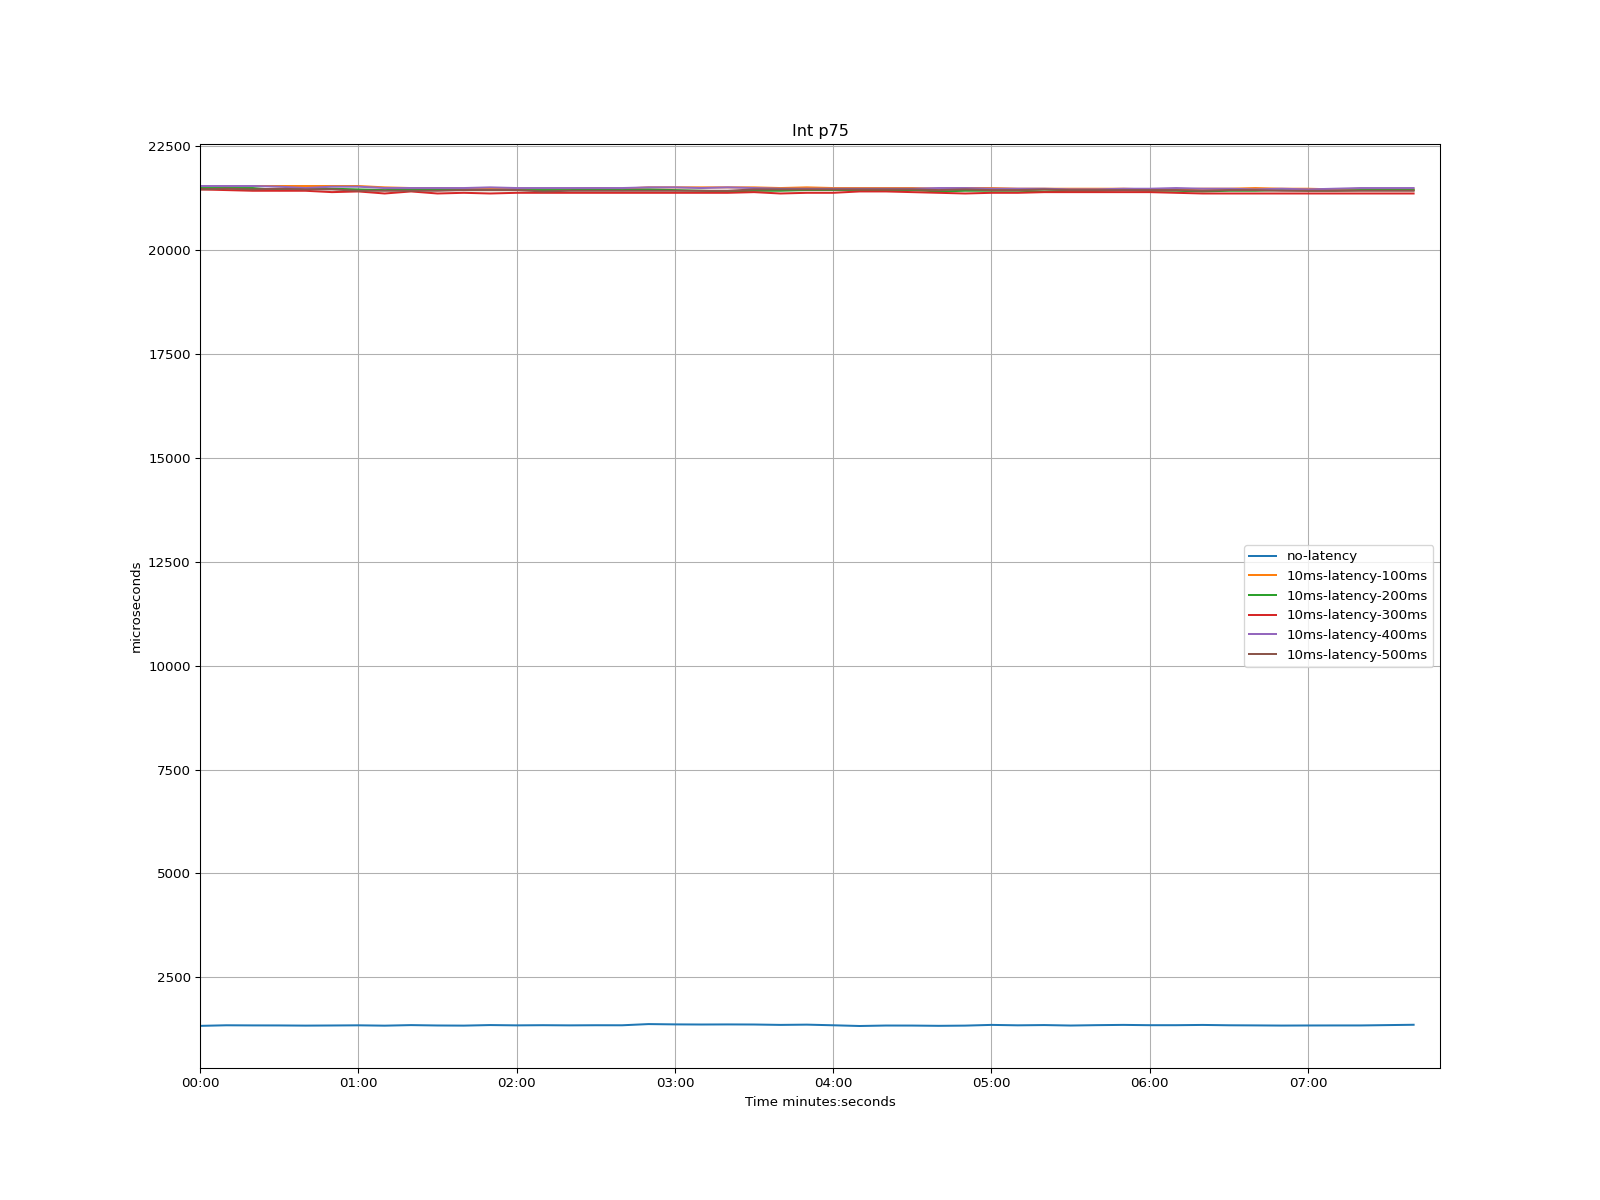

The data file committed next to this chart (first rows):
time, no-latency, 10ms-latency-100ms, 10ms-latency-200ms, 10ms-latency-300ms, 10ms-latency-400ms, 10ms-latency-500ms
1970-01-01 00:00:00, 1330, 21545, 21496, 21463, 21545, 21463
1970-01-01 00:00:10, 1345, 21545, 21496, 21447, 21545, 21479
1970-01-01 00:00:20, 1341, 21545, 21496, 21430, 21545, 21463
1970-01-01 00:00:30, 1340, 21545, 21447, 21430, 21529, 21479
1970-01-01 00:00:40, 1336, 21545, 21479, 21430, 21496, 21463
1970-01-01 00:00:50, 1339, 21545, 21479, 21398, 21529, 21463
1970-01-01 00:01:00, 1343, 21545, 21463, 21414, 21529, 21430
1970-01-01 00:01:10, 1335, 21512, 21447, 21365, 21496, 21430
1970-01-01 00:01:20, 1349, 21496, 21463, 21414, 21496, 21430
1970-01-01 00:01:30, 1339, 21496, 21463, 21365, 21496, 21430
1970-01-01 00:01:40, 1336, 21479, 21447, 21381, 21496, 21447
1970-01-01 00:01:50, 1350, 21479, 21447, 21365, 21512, 21447
1970-01-01 00:02:00, 1342, 21479, 21447, 21381, 21496, 21447
1970-01-01 00:02:10, 1347, 21479, 21447, 21381, 21496, 21414
1970-01-01 00:02:20, 1342, 21479, 21447, 21381, 21496, 21430
1970-01-01 00:02:30, 1346, 21496, 21463, 21381, 21496, 21430
1970-01-01 00:02:40, 1345, 21479, 21447, 21381, 21496, 21430
1970-01-01 00:02:50, 1373, 21512, 21463, 21381, 21512, 21430
1970-01-01 00:03:00, 1366, 21512, 21447, 21381, 21512, 21430
1970-01-01 00:03:10, 1363, 21512, 21430, 21381, 21496, 21430
1970-01-01 00:03:20, 1365, 21512, 21414, 21381, 21512, 21430
1970-01-01 00:03:30, 1363, 21512, 21430, 21398, 21496, 21463
1970-01-01 00:03:40, 1354, 21496, 21430, 21365, 21479, 21463
1970-01-01 00:03:50, 1360, 21512, 21447, 21381, 21479, 21463
1970-01-01 00:04:00, 1345, 21496, 21447, 21381, 21479, 21463
1970-01-01 00:04:10, 1327, 21496, 21447, 21414, 21479, 21463
1970-01-01 00:04:20, 1338, 21496, 21430, 21414, 21479, 21463
1970-01-01 00:04:30, 1337, 21496, 21447, 21398, 21479, 21463
1970-01-01 00:04:40, 1331, 21479, 21414, 21381, 21496, 21447
1970-01-01 00:04:50, 1336, 21496, 21430, 21365, 21496, 21463
1970-01-01 00:05:00, 1354, 21496, 21430, 21381, 21479, 21447
1970-01-01 00:05:10, 1343, 21479, 21430, 21381, 21479, 21447
1970-01-01 00:05:20, 1350, 21479, 21414, 21398, 21479, 21463
1970-01-01 00:05:30, 1338, 21479, 21430, 21398, 21463, 21447
1970-01-01 00:05:40, 1348, 21479, 21430, 21398, 21463, 21447
1970-01-01 00:05:50, 1354, 21479, 21447, 21398, 21479, 21447
1970-01-01 00:06:00, 1347, 21463, 21430, 21398, 21479, 21447
1970-01-01 00:06:10, 1347, 21463, 21430, 21381, 21496, 21447
1970-01-01 00:06:20, 1353, 21479, 21414, 21365, 21479, 21430
1970-01-01 00:06:30, 1345, 21479, 21430, 21365, 21479, 21447
1970-01-01 00:06:40, 1341, 21496, 21430, 21365, 21463, 21447
1970-01-01 00:06:50, 1337, 21479, 21447, 21365, 21479, 21430
1970-01-01 00:07:00, 1339, 21479, 21430, 21365, 21463, 21430
1970-01-01 00:07:10, 1340, 21463, 21430, 21365, 21479, 21430
1970-01-01 00:07:20, 1340, 21479, 21447, 21365, 21496, 21430
1970-01-01 00:07:30, 1349, 21463, 21447, 21365, 21496, 21430
1970-01-01 00:07:40, 1357, 21463, 21447, 21365, 21496, 21430
